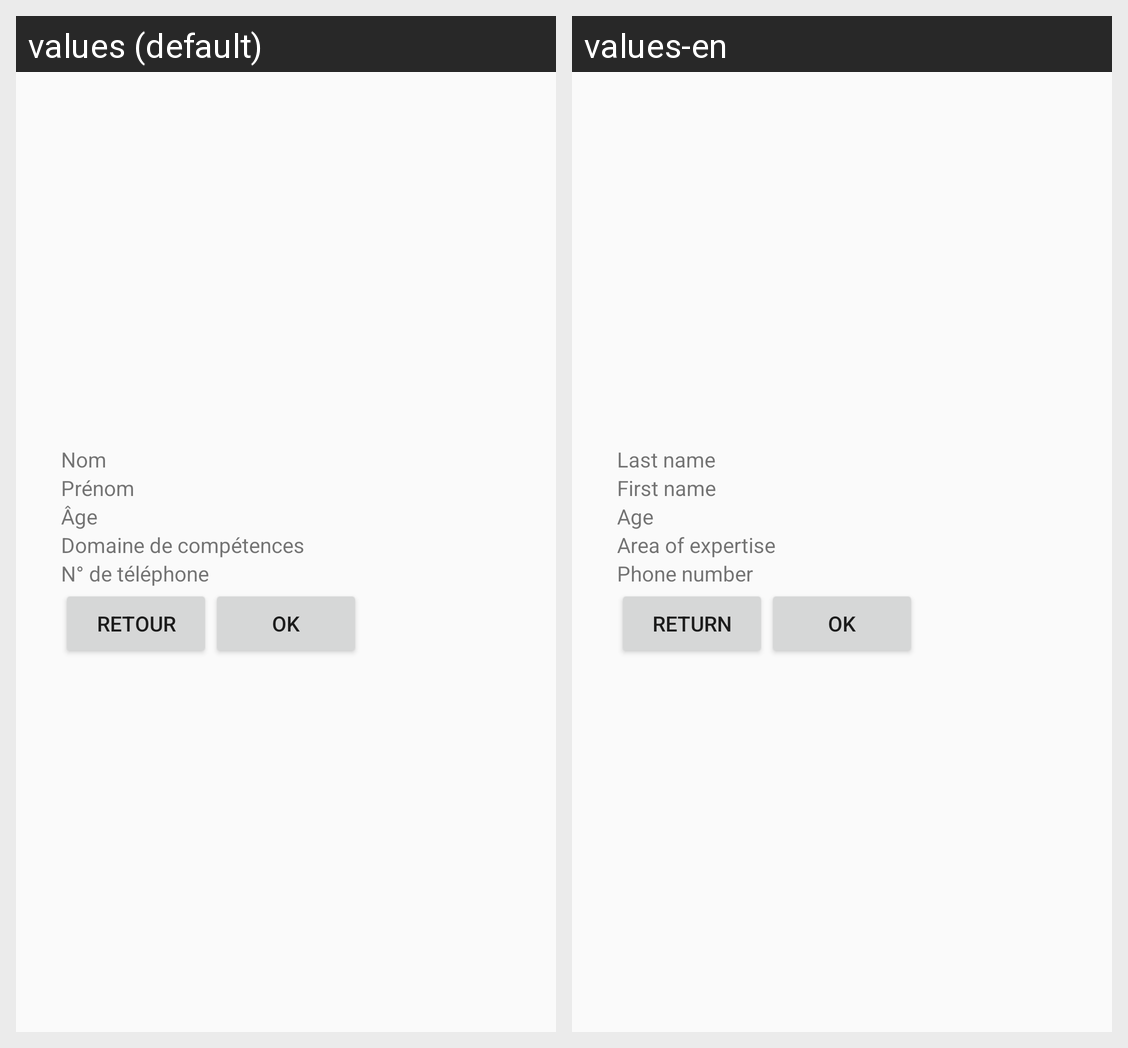

Strings drawn on this Android screen and how each of the app's shown locales translates them:
Android screen res/layout/activity_details.xml rendered under 2 locales, left to right: values (default), values-en. Device: Nexus 5 (rendered at 1080×1920; each locale shown at half size, 540×960, under a caption strip naming it); theme Base.Theme.ProgmobileTP1.
Strings drawn on this screen, with the default value and each locale's value (text and hints the layout hard-codes, and strings that could not be matched under every locale, appear in the picture but are not listed):

label_lastname
  values: Nom
  values-en: Last name

label_firstname
  values: Prénom
  values-en: First name

label_age
  values: Âge
  values-en: Age

label_skills
  values: Domaine de compétences
  values-en: Area of expertise

label_phone
  values: N° de téléphone
  values-en: Phone number

button_previous
  values: Retour
  values-en: Return

button_ok
  values: OK
  values-en: OK
